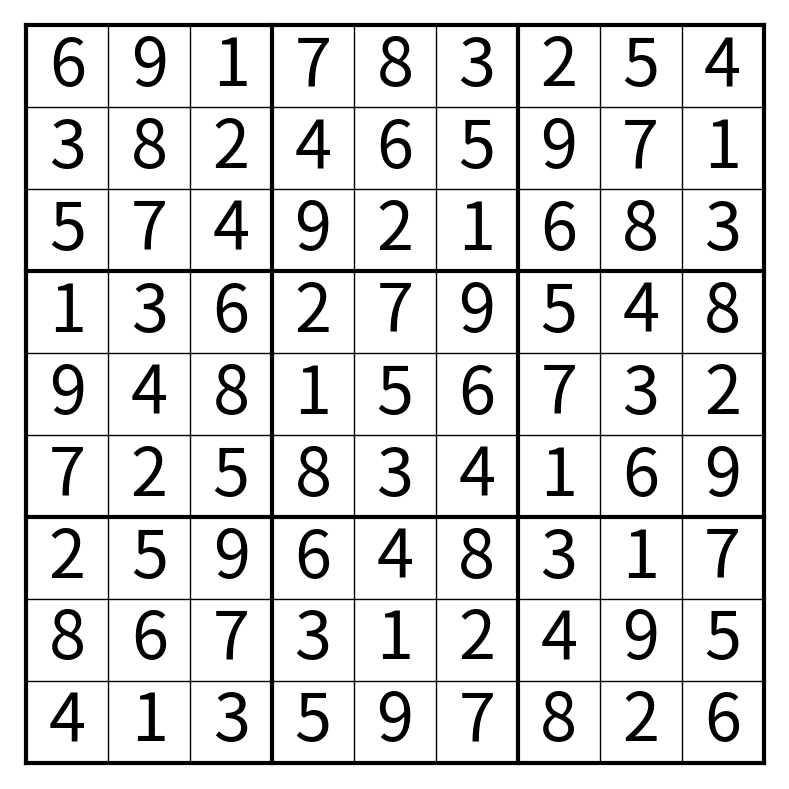

Here is the Python script that generated this plot:

import numpy as np
import matplotlib.pyplot as plt


class SudokuBoard(object):

    def __init__(self, initial_state):

        self._fixed = np.zeros((9, 9, 9), np.bool)
        self._candidates = np.zeros((9, 9, 9), np.bool)
        self._locked = np.zeros((9, 9), np.bool)
        self._init_board(initial_state=initial_state)
        self._plot_num = plt.figure(figsize=(8, 8)).number
        self._iteration = 0


    def _init_board(self, initial_state):
        idx_row, idx_col = np.where(initial_state > 0)
        values = initial_state[idx_row, idx_col] - 1
        self._fixed[idx_row, idx_col, values] = True

    def solve(self):
        self.show()
        self._candidates = self._init_candidates()
        self.show()

        while not self._is_solved():
            success = self.iterate()
            if not success:
                print('could not find any more. :-(')
                plt.show()
                break
            self.show()
            self._iteration += 1
        print(f'solved in {self._iteration} iterations :-)')

    def _is_solved(self):
        return self._fixed.any(axis=2).all()

    def iterate(self):
        already_found = np.where(self._candidates.sum(axis=2) == 1)
        if len(already_found[0]) > 0:
            row = already_found[0][0]
            col = already_found[1][0]
            value = np.where(self._candidates[row, col])[0][0] + 1
            self.set_new_value(row, col, value)
            return True
        if self._find_locked_tuples():
            return True

        return False

    def _find_locked_tuples(self):
        found_locked_tuple = False
        for row in range(9):
            for col in range(9):
                if self._fixed[row, col].any():
                    continue
                if self._locked[row, col]:
                    continue
                local_candidates = self._candidates[row:row+1, col:col+1]
                lock = (local_candidates == self._candidates).all(axis=2)
                local_count = local_candidates.sum()
                locked_in_row = lock[row, :]
                locked_in_col = lock[:, col]
                idx_block_x = col // 3
                idx_block_y = row // 3
                slice_x = slice(idx_block_x * 3, (idx_block_x + 1) * 3, None)
                slice_y = slice(idx_block_y * 3, (idx_block_y + 1) * 3, None)
                locked_in_block = lock[slice_y, slice_x]
                if np.sum(locked_in_row) == local_count:
                    locked_cols = np.where(locked_in_row)[0]
                    unbound_cols = np.where(np.logical_not(locked_in_row))[0]
                    locked_values = np.where(local_candidates.squeeze())[0]
                    locked_rows = np.ones(unbound_cols.shape[0], dtype=int)*row
                    self._locked[row, locked_cols] = True
                    found_locked_tuple = True
                    self._remove_candidates(
                        rows=locked_rows,
                        cols=unbound_cols,
                        values=locked_values
                    )
                if np.sum(locked_in_col) == local_count:
                    locked_rows = np.where(locked_in_col)[0]
                    unbound_rows = np.where(np.logical_not(locked_in_col))[0]
                    locked_values = np.where(local_candidates.squeeze())[0]

                    locked_cols = np.ones(unbound_cols.shape[0],
                                          dtype=int) * col
                    self._locked[locked_rows, col] = True
                    found_locked_tuple = True
                    self._remove_candidates(
                        rows=unbound_rows,
                        cols=locked_cols,
                        values=locked_values
                    )
                    # raise NotImplementedError
                if np.sum(locked_in_block) == local_count:
                    locked_rows, locked_cols = np.where(locked_in_block)
                    locked_rows += slice_y.start
                    locked_cols += slice_x.start
                    self._locked[locked_rows, locked_cols] = True
                    not_locked_in_block = np.logical_not(locked_in_block)
                    unbound_rows, unbound_cols = np.where(not_locked_in_block)
                    unbound_rows += slice_y.start
                    unbound_cols += slice_x.start
                    self._remove_candidates(
                        rows=unbound_rows,
                        cols=unbound_cols,
                        values=locked_values,
                    )
                if found_locked_tuple:
                    return found_locked_tuple
        return found_locked_tuple

    def _remove_candidates(self, rows, cols, values):
        for value in values:
            self._candidates[rows, cols, value] = False


    def set_new_value(self, row, col, value):
        idx_val = value-1
        self._fixed[row, col, idx_val] = True
        self._candidates[row, :, idx_val] = False
        self._candidates[:, col, idx_val] = False
        slice_y, slice_x = self._get_slices(row=row, col=col)
        self._candidates[slice_y, slice_x, idx_val] = False

    @staticmethod
    def _get_slices(row, col):
        idx_block_x = col // 3
        idx_block_y = row // 3
        slice_x = slice(idx_block_x * 3, (idx_block_x + 1) * 3, None)
        slice_y = slice(idx_block_y * 3, (idx_block_y + 1) * 3, None)
        return slice_y, slice_x

    def show(self):
        # draw lines
        plt.figure(num=self._plot_num)
        plt.clf()
        self._draw_empty_board()
        self._draw_fixed()
        self._draw_candidates()

    def _draw_candidates(self):
        for idx_row in range(9):
            for idx_col in range(9):
                if self._fixed[idx_row, idx_col].any():
                    continue
                values = np.where(self._candidates[idx_row, idx_col])[0] + 1
                pos_x = idx_col + 0.5
                pos_y = idx_row + 0.5
                text = ''
                for idx, v in enumerate(values, start=1):
                    text += str(v)
                    if (idx%3 == 0) and (idx != len(values)):
                        text += '\n'
                if self._locked[idx_row, idx_col]:
                    color = 'blue'
                else:
                    color = 'gray'
                plt.text(pos_x, pos_y, text, fontsize=16,
                         verticalalignment='center',
                         horizontalalignment='center',
                         color=color)

    def _init_candidates(self):
        candidates = np.ones((9, 9, 9), np.bool)
        for idx_row in range(9):
            for idx_col in range(9):
                if self._fixed[idx_row, idx_col].any():
                    candidates[idx_row, idx_col] = False
                    continue
                # find all digits already used
                in_row = np.where(self._fixed[idx_row].any(axis=0))[0] + 1
                in_col = np.where(self._fixed[:, idx_col].any(axis=0))[0] + 1
                idx_block_x = idx_col // 3
                idx_block_y = idx_row // 3
                slice_x = slice(idx_block_x*3, (idx_block_x+1)*3, None)
                slice_y = slice(idx_block_y*3, (idx_block_y+1)*3, None)
                block = self._fixed[slice_y, slice_x]
                in_block = np.where(block.any(axis=(0, 1)))[0] + 1
                already_set = np.unique(np.r_[in_row, in_col, in_block])
                candidates[idx_row, idx_col, already_set-1] = False
        return candidates

    def _draw_fixed(self):
        for idx_row, idx_col, values in zip(*np.where(self._fixed)):
            pos_x = idx_col+0.5
            pos_y = idx_row+0.5
            plt.text(pos_x, pos_y, values+1, fontsize=48,
                     verticalalignment='center',
                     horizontalalignment='center'
            )


    @staticmethod
    def _draw_empty_board():
        for offset in range(10):
            if offset % 3 == 0:
                line_width = 3
            else:
                line_width = 1
            plt.plot([0, 9], [offset, offset], 'k', linewidth=line_width)
            plt.plot([offset, offset], [0, 9], 'k', linewidth=line_width)
        plt.axis('off')
        plt.ylim([9.2, -0.2])
        plt.xlim([-0.2, 9.2])
        plt.tight_layout()



if __name__ == '__main__':
    initial_state = np.asarray([
        [6, 9, 0, 0, 8, 0, 0, 0, 0],
        [0, 8, 2, 0, 6, 5, 0, 7, 0],
        [0, 0, 0, 0, 0, 1, 0, 8, 3],
        [0, 3, 6, 0, 0, 0, 5, 0, 0],
        [9, 0, 0, 0, 5, 0, 0 ,0, 2],
        [0, 0, 5, 0, 0, 0, 1, 6, 0],
        [2, 5, 0, 6, 0, 0, 0, 0, 0],
        [0, 6, 0, 3, 1, 0, 4, 9, 0],
        [0, 0, 0, 0, 9, 0, 0, 2, 6]
    ])

    board = SudokuBoard(
        initial_state=initial_state
    )
    board.solve()
